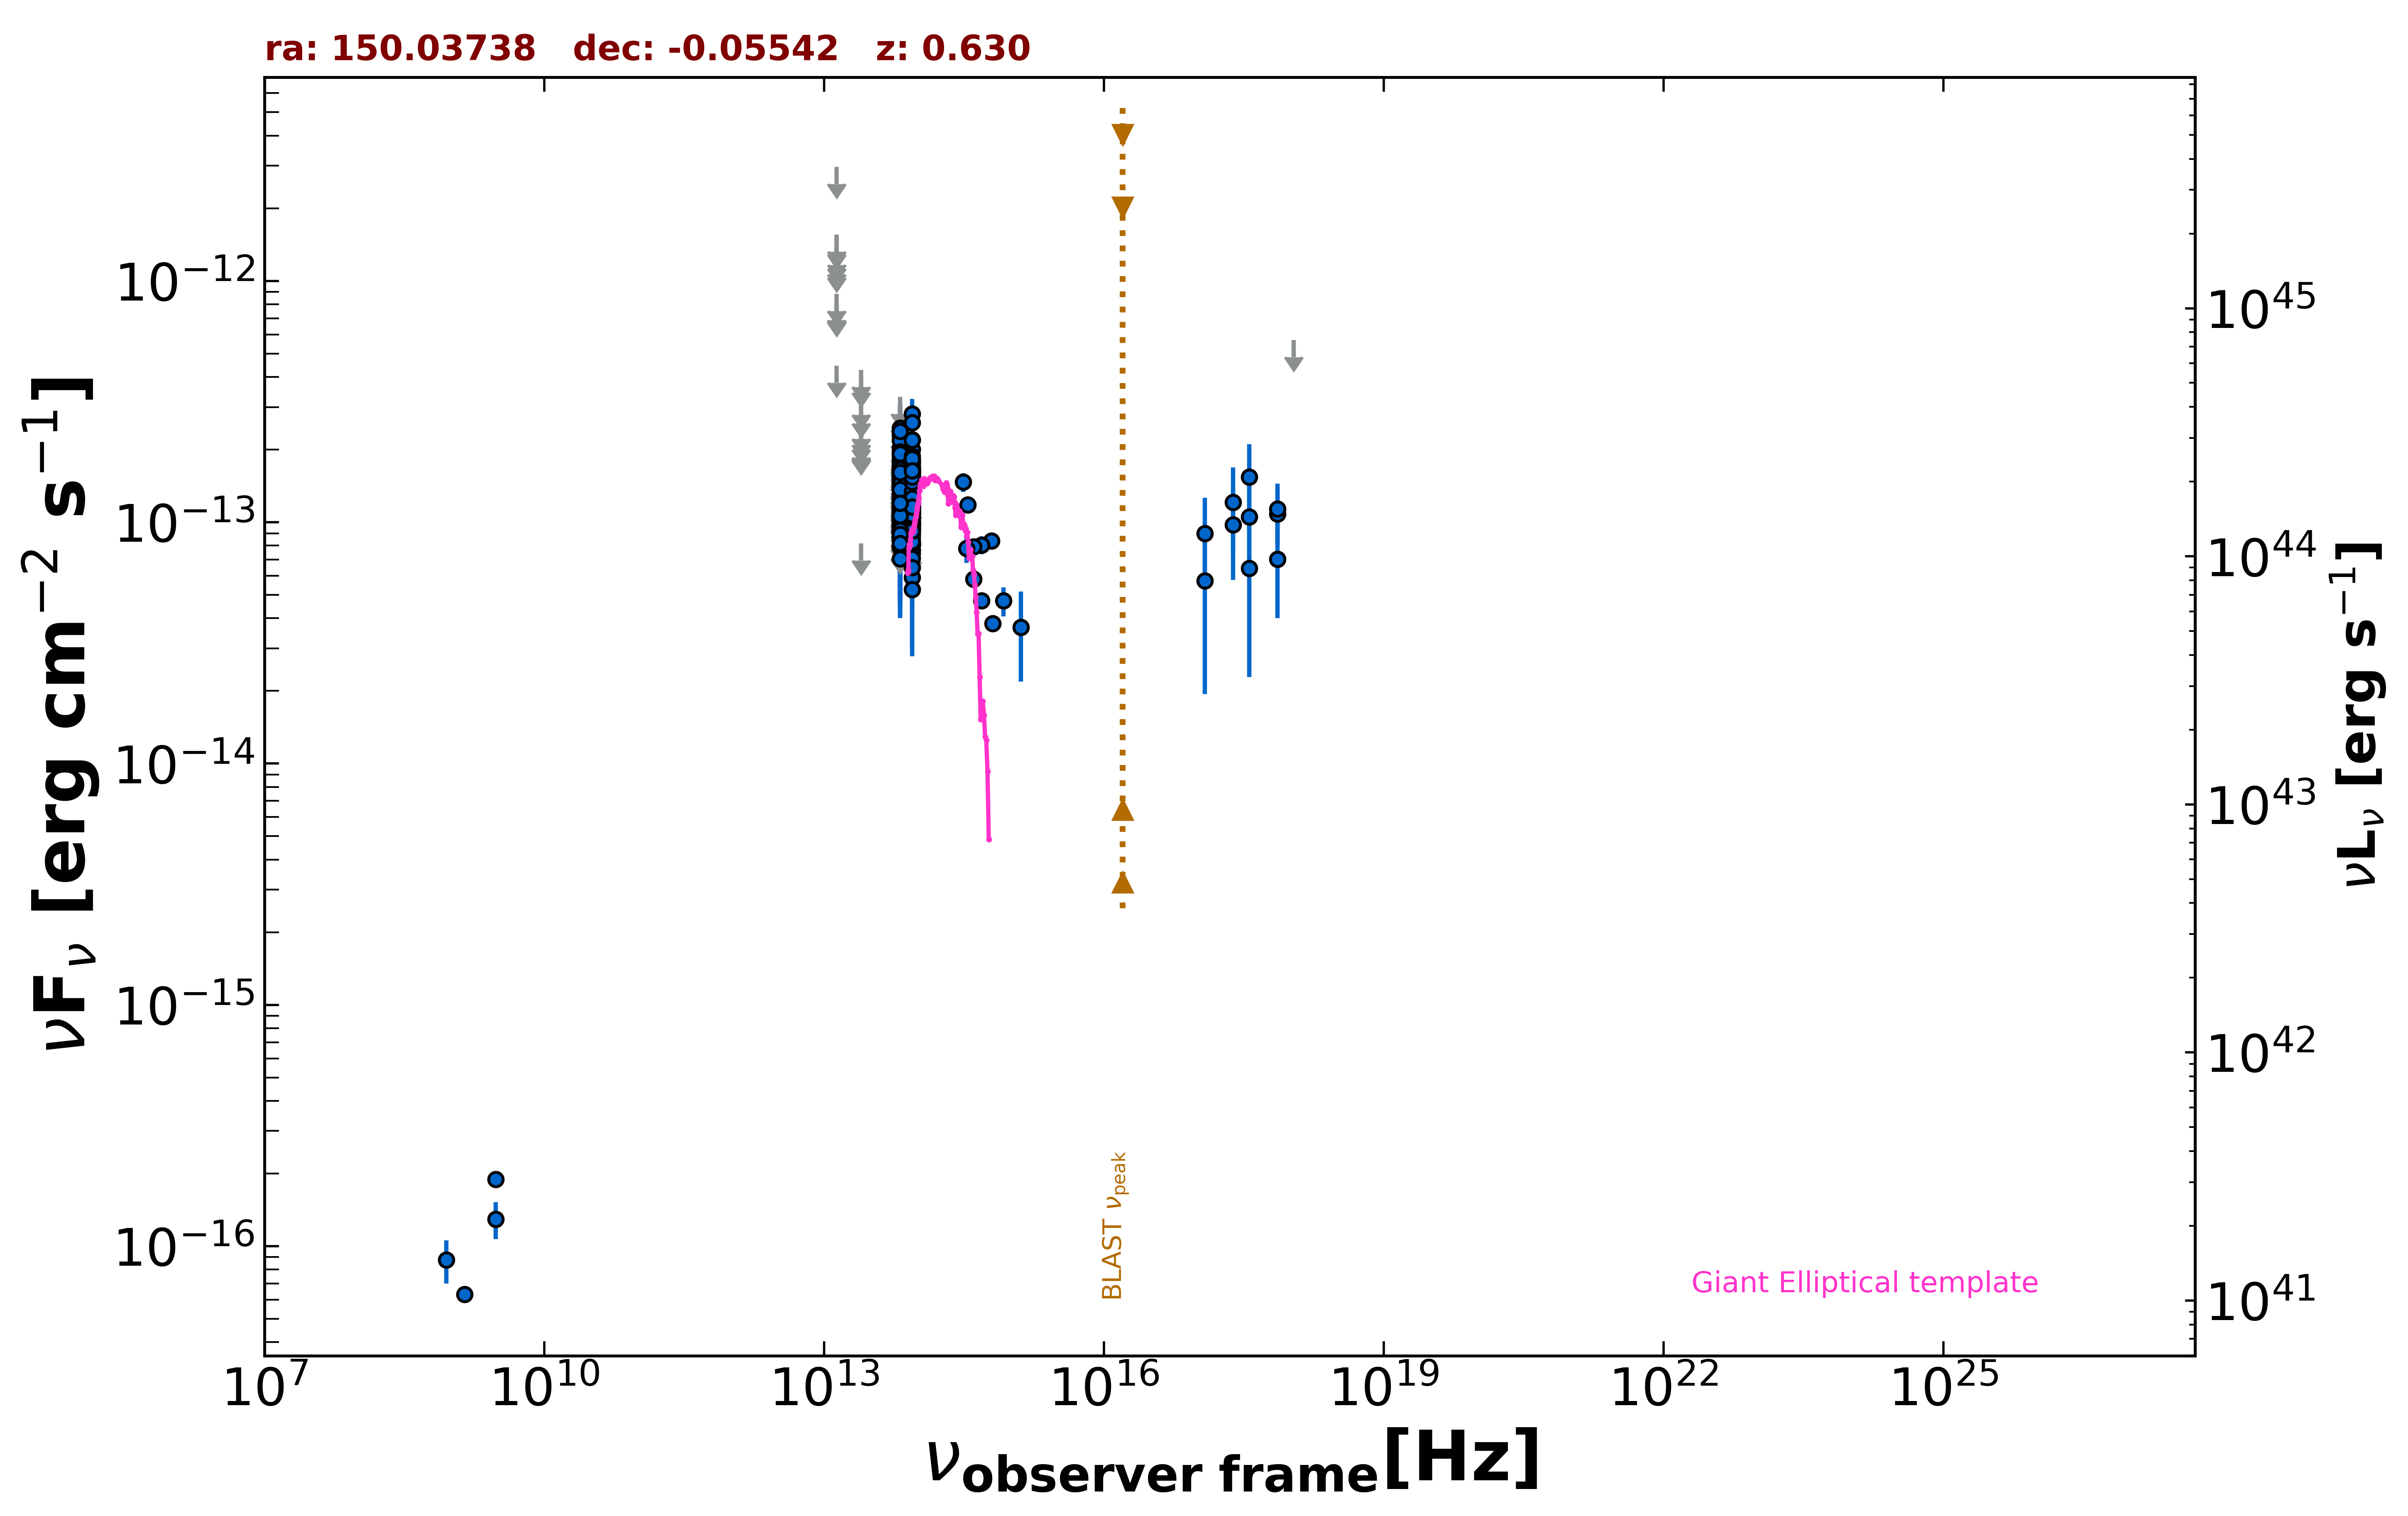

Data behind this chart, as committed beside it:
freq., flux, err_flux, MJD_start, MJD_end, flag, catalog, reference
1.400e+09, 6.314e-17, 1.970e-18, 55000, 55000, , FIRST, White et al. 1997  ApJ  475 479
8.870e+08, 8.781e-17, 1.777e-17, 55000, 55000, , RACS, Hale et al. 2021  PASA  38  e058
3.000e+09, 1.293e-16, 2.260e-17, 55000, 55000, , VLASSQL, Gordon et al. 2021  ApJS  255  30
3.000e+09, 1.893e-16, 1.080e-17, 55000, 55000, , VLASSQL, Gordon et al. 2021  ApJS  255  30
2.418e+17, 9.753e-14, 3.985e-14, 54249, 55851, , 1OUSX, Giommi et al. in preparation
1.209e+17, 8.974e-14, 3.674e-14, 54249, 55851, , 1OUSX, Giommi et al. in preparation
3.627e+17, 1.053e-13, 4.298e-14, 54249, 55851, , 1OUSX, Giommi et al. in preparation
7.253e+17, 1.084e-13, 2.888e-14, 54249, 55851, , 1OUSX, Giommi et al. in preparation
1.088e+18, 5.698e-13, 0.000e+00, 54249, 55851, UL, 1OUSX, Giommi et al. in preparation
7.253e+17, 7.030e-14, 3.028e-14, 55000, 55000, , 2SXPS, Evans et al. 2020  ApJS  247  54
1.209e+17, 5.720e-14, 3.781e-14, 55000, 55000, , 2SXPS, Evans et al. 2020  ApJS  247  54
3.627e+17, 6.431e-14, 4.151e-14, 55000, 55000, , 2SXPS, Evans et al. 2020  ApJS  247  54
8.817e+13, 1.194e-13, 2.300e-15, 55000, 55000, , UNWISE, Schlafly et al. 2019  ApJS  240  30
6.517e+13, 7.892e-14, 3.505e-15, 55000, 55000, , UNWISE, Schlafly et al. 2019  ApJS  240  30
8.817e+13, 1.397e-13, 6.550e-15, 55000, 55000, , WISE, Wright et al. 2010  AJ  140  1868
6.517e+13, 9.529e-14, 7.895e-15, 55000, 55000, , WISE, Wright et al. 2010  AJ  140  1868
2.498e+13, 8.157e-14, 0.000e+00, 55000, 55000, UL, WISE, Wright et al. 2010  AJ  140  1868
1.363e+13, 4.458e-13, 0.000e+00, 55000, 55000, UL, WISE, Wright et al. 2010  AJ  140  1868
8.817e+13, 1.815e-13, 4.030e-14, 56798, 56798, , NEOWISE, Mainzer et al. 2014  ApJ  792  30
6.517e+13, 1.561e-13, 0.000e+00, 56798, 56798, UL, NEOWISE, Mainzer et al. 2014  ApJ  792  30
8.817e+13, 1.410e-13, 2.785e-14, 56798, 56798, , NEOWISE, Mainzer et al. 2014  ApJ  792  30
6.517e+13, 1.397e-13, 0.000e+00, 56798, 56798, UL, NEOWISE, Mainzer et al. 2014  ApJ  792  30
8.817e+13, 8.062e-14, 0.000e+00, 56799, 56799, UL, NEOWISE, Mainzer et al. 2014  ApJ  792  30
6.517e+13, 1.444e-13, 0.000e+00, 56799, 56799, UL, NEOWISE, Mainzer et al. 2014  ApJ  792  30
8.817e+13, 1.628e-13, 2.290e-14, 56798, 56798, , NEOWISE, Mainzer et al. 2014  ApJ  792  30
6.517e+13, 1.207e-13, 3.483e-14, 56798, 56798, , NEOWISE, Mainzer et al. 2014  ApJ  792  30
8.817e+13, 1.026e-13, 2.942e-14, 56798, 56798, , NEOWISE, Mainzer et al. 2014  ApJ  792  30
6.517e+13, 1.077e-13, 3.595e-14, 56798, 56798, , NEOWISE, Mainzer et al. 2014  ApJ  792  30
8.817e+13, 1.548e-13, 2.565e-14, 56798, 56798, , NEOWISE, Mainzer et al. 2014  ApJ  792  30
6.517e+13, 9.042e-14, 4.673e-14, 56798, 56798, , NEOWISE, Mainzer et al. 2014  ApJ  792  30
8.817e+13, 7.671e-14, 2.301e-14, 56798, 56798, , NEOWISE, Mainzer et al. 2014  ApJ  792  30
6.517e+13, 1.501e-13, 0.000e+00, 56798, 56798, UL, NEOWISE, Mainzer et al. 2014  ApJ  792  30
8.817e+13, 1.400e-13, 2.225e-14, 56798, 56798, , NEOWISE, Mainzer et al. 2014  ApJ  792  30
6.517e+13, 8.885e-14, 3.790e-14, 56798, 56798, , NEOWISE, Mainzer et al. 2014  ApJ  792  30
8.817e+13, 1.223e-13, 2.390e-14, 56798, 56798, , NEOWISE, Mainzer et al. 2014  ApJ  792  30
6.517e+13, 1.088e-13, 4.762e-14, 56798, 56798, , NEOWISE, Mainzer et al. 2014  ApJ  792  30
8.817e+13, 1.097e-13, 2.178e-14, 57516, 57516, , NEOWISE, Mainzer et al. 2014  ApJ  792  30
6.517e+13, 1.438e-13, 4.220e-14, 57516, 57516, , NEOWISE, Mainzer et al. 2014  ApJ  792  30
8.817e+13, 1.166e-13, 2.293e-14, 57516, 57516, , NEOWISE, Mainzer et al. 2014  ApJ  792  30
6.517e+13, 9.193e-14, 3.591e-14, 57516, 57516, , NEOWISE, Mainzer et al. 2014  ApJ  792  30
8.817e+13, 1.273e-13, 2.380e-14, 57516, 57516, , NEOWISE, Mainzer et al. 2014  ApJ  792  30
6.517e+13, 8.277e-14, 0.000e+00, 57516, 57516, UL, NEOWISE, Mainzer et al. 2014  ApJ  792  30
8.817e+13, 1.372e-13, 2.440e-14, 57516, 57516, , NEOWISE, Mainzer et al. 2014  ApJ  792  30
6.517e+13, 8.820e-14, 3.384e-14, 57516, 57516, , NEOWISE, Mainzer et al. 2014  ApJ  792  30
8.817e+13, 9.846e-14, 2.380e-14, 57156, 57156, , NEOWISE, Mainzer et al. 2014  ApJ  792  30
6.517e+13, 1.055e-13, 4.351e-14, 57156, 57156, , NEOWISE, Mainzer et al. 2014  ApJ  792  30
8.817e+13, 9.560e-14, 2.231e-14, 57157, 57157, , NEOWISE, Mainzer et al. 2014  ApJ  792  30
6.517e+13, 1.824e-13, 4.200e-14, 57157, 57157, , NEOWISE, Mainzer et al. 2014  ApJ  792  30
8.817e+13, 8.062e-14, 2.459e-14, 57157, 57157, , NEOWISE, Mainzer et al. 2014  ApJ  792  30
6.517e+13, 9.042e-14, 4.487e-14, 57157, 57157, , NEOWISE, Mainzer et al. 2014  ApJ  792  30
8.817e+13, 1.686e-13, 2.525e-14, 57157, 57157, , NEOWISE, Mainzer et al. 2014  ApJ  792  30
6.517e+13, 9.125e-14, 4.224e-14, 57157, 57157, , NEOWISE, Mainzer et al. 2014  ApJ  792  30
8.817e+13, 8.273e-14, 2.215e-14, 57157, 57157, , NEOWISE, Mainzer et al. 2014  ApJ  792  30
6.517e+13, 1.213e-13, 0.000e+00, 57157, 57157, UL, NEOWISE, Mainzer et al. 2014  ApJ  792  30
8.817e+13, 9.946e-14, 2.327e-14, 57157, 57157, , NEOWISE, Mainzer et al. 2014  ApJ  792  30
6.517e+13, 1.362e-13, 3.850e-14, 57157, 57157, , NEOWISE, Mainzer et al. 2014  ApJ  792  30
8.817e+13, 1.636e-13, 3.260e-14, 57523, 57523, , NEOWISE, Mainzer et al. 2014  ApJ  792  30
6.517e+13, 1.621e-13, 8.332e-14, 57523, 57523, , NEOWISE, Mainzer et al. 2014  ApJ  792  30
8.817e+13, 1.497e-13, 2.295e-14, 58081, 58081, , NEOWISE, Mainzer et al. 2014  ApJ  792  30
6.517e+13, 1.429e-13, 0.000e+00, 58081, 58081, UL, NEOWISE, Mainzer et al. 2014  ApJ  792  30
... 314 more rows
